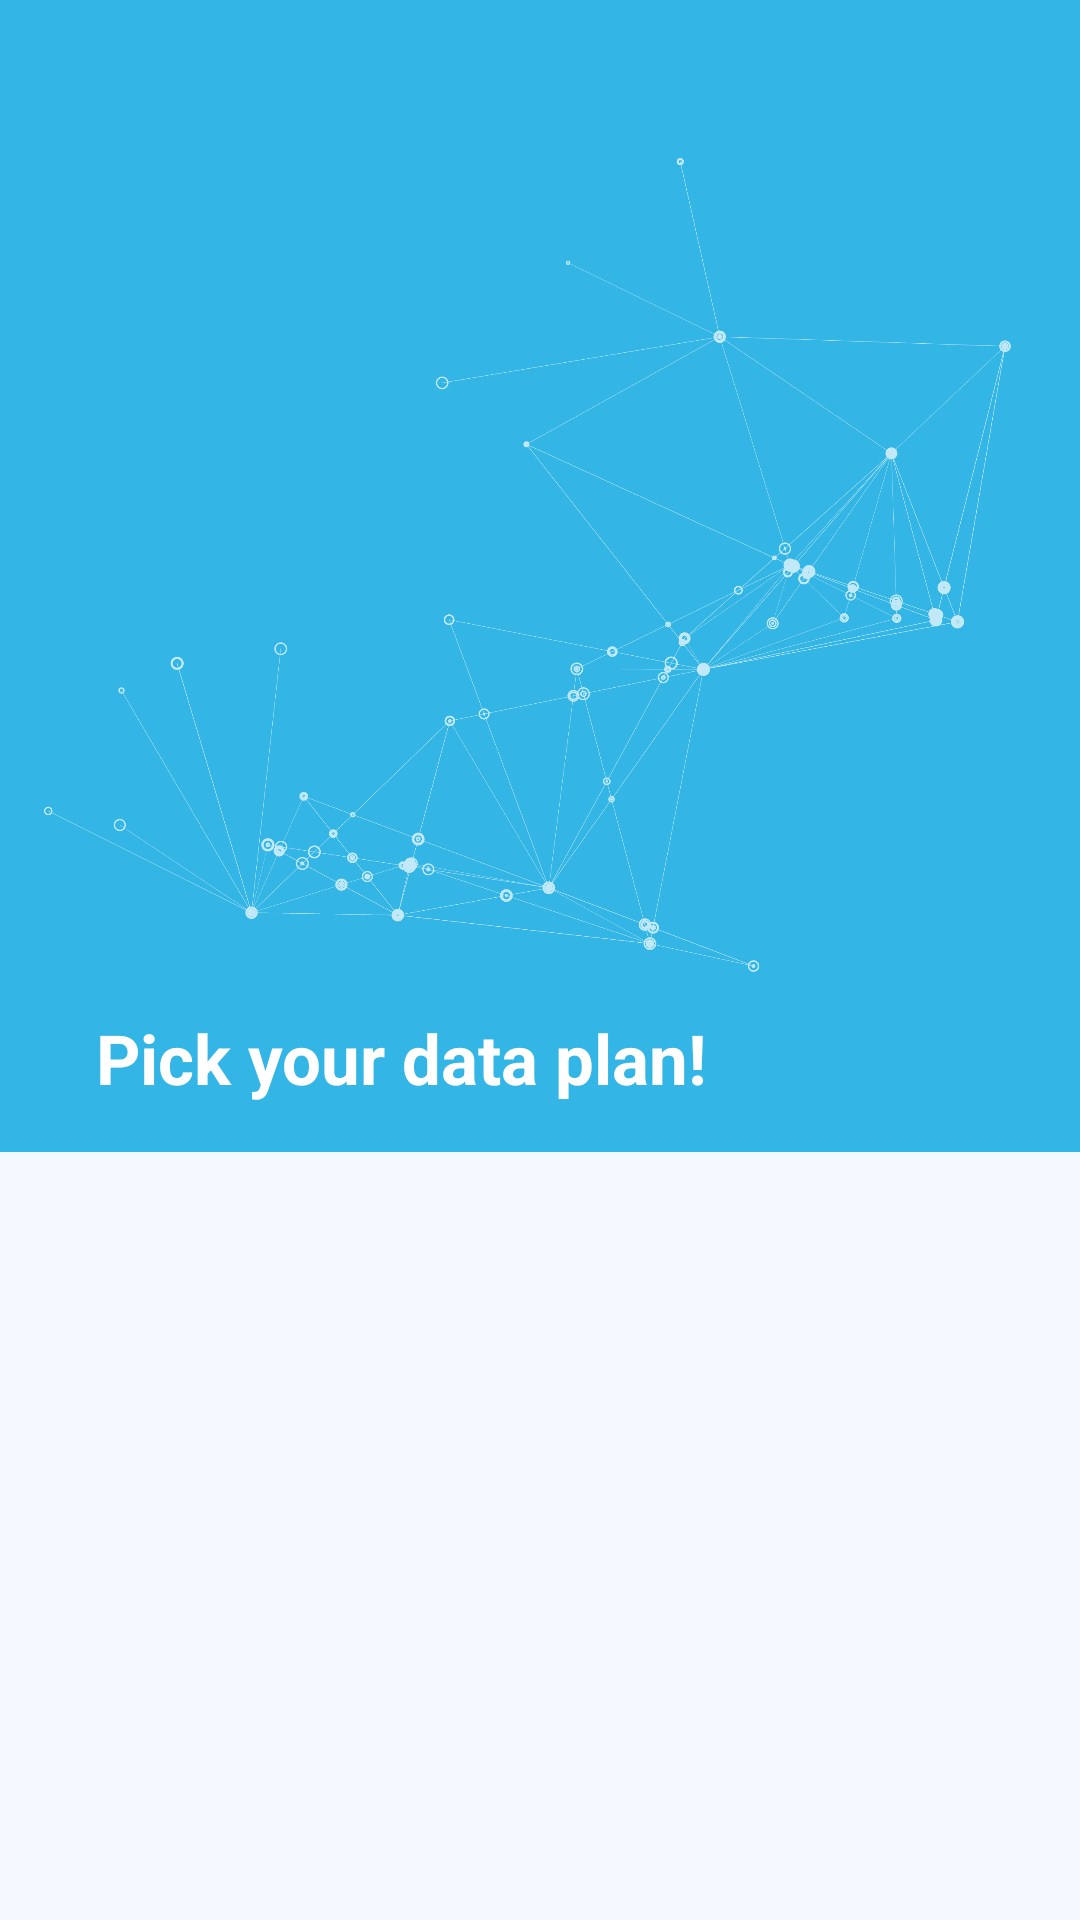

This screen was rendered from an Android layout file. Write that file and the resources it references.
<!-- AndroidManifest.xml: application theme AppTheme -->
<!-- res/layout/activity_main.xml -->
<?xml version="1.0" encoding="utf-8"?>
<androidx.constraintlayout.widget.ConstraintLayout xmlns:android="http://schemas.android.com/apk/res/android"
    xmlns:app="http://schemas.android.com/apk/res-auto"
    xmlns:tools="http://schemas.android.com/tools"
    android:layout_width="match_parent"
    android:layout_height="match_parent"
    android:background="#F3F9FF"
    tools:context=".MainActivity">

    <View
        android:id="@+id/background"
        android:layout_width="match_parent"
        android:layout_height="0dp"
        android:background="@color/colorPrimary"
        app:layout_constraintBottom_toTopOf="@id/layoutGuideline"
        app:layout_constraintEnd_toEndOf="parent"
        app:layout_constraintStart_toStartOf="parent"
        app:layout_constraintTop_toTopOf="parent" />

    <ImageView
        android:id="@+id/ivLine"
        android:layout_width="0dp"
        android:layout_height="0dp"
        android:alpha="0.7"
        android:src="@drawable/bg_line"
        android:contentDescription="@string/text_desc_image"
        app:layout_constraintBottom_toTopOf="@id/layoutGuideline"
        app:layout_constraintEnd_toEndOf="parent"
        app:layout_constraintStart_toStartOf="parent"
        app:layout_constraintTop_toTopOf="parent" />

    <androidx.viewpager2.widget.ViewPager2
        android:id="@+id/pageQuota"
        android:layout_width="match_parent"
        android:layout_height="wrap_content"
        app:layout_constraintBottom_toTopOf="@id/layoutGuideline"
        app:layout_constraintTop_toBottomOf="@id/layoutGuideline" />

    <com.google.android.material.tabs.TabLayout
        android:id="@+id/pageQuotaIndicator"
        android:layout_width="match_parent"
        android:layout_height="wrap_content"
        android:layout_marginTop="8dp"
        android:background="@android:color/transparent"
        app:layout_constraintTop_toBottomOf="@id/pageQuota"
        app:tabBackground="@drawable/tab_selector"
        app:tabGravity="center"
        app:tabIndicatorHeight="0dp" />


    <TextView
        android:layout_width="wrap_content"
        android:layout_height="wrap_content"
        android:layout_marginStart="32dp"
        android:layout_marginBottom="16dp"
        android:text="@string/text_select_plan"
        android:textColor="@android:color/white"
        android:textSize="23sp"
        android:textStyle="bold"
        app:layout_constraintBottom_toTopOf="@id/pageQuota"
        app:layout_constraintStart_toStartOf="parent" />

    <androidx.constraintlayout.widget.Guideline
        android:id="@+id/layoutGuideline"
        android:layout_width="wrap_content"
        android:layout_height="wrap_content"
        android:orientation="horizontal"
        app:layout_constraintGuide_percent="0.60" />


</androidx.constraintlayout.widget.ConstraintLayout>
<!-- resources referenced by this layout -->
<resources>
  <color name="colorPrimary">@android:color/holo_blue_light</color>
  <!-- drawable bg_line: png bitmap (drawable, 151862 bytes) -->
  <string name="text_desc_image">Image in background</string>
  <string name="text_select_plan">Pick your data plan!</string>
  <style name="AppTheme" parent="Theme.MaterialComponents.Light.NoActionBar">
          
          <item name="colorPrimary">@color/colorPrimary</item>
          <item name="colorPrimaryDark">@color/colorPrimary</item>
          <item name="colorAccent">@color/colorAccent</item>
      </style>
  <color name="colorAccent">@android:color/holo_red_light</color>
</resources>
